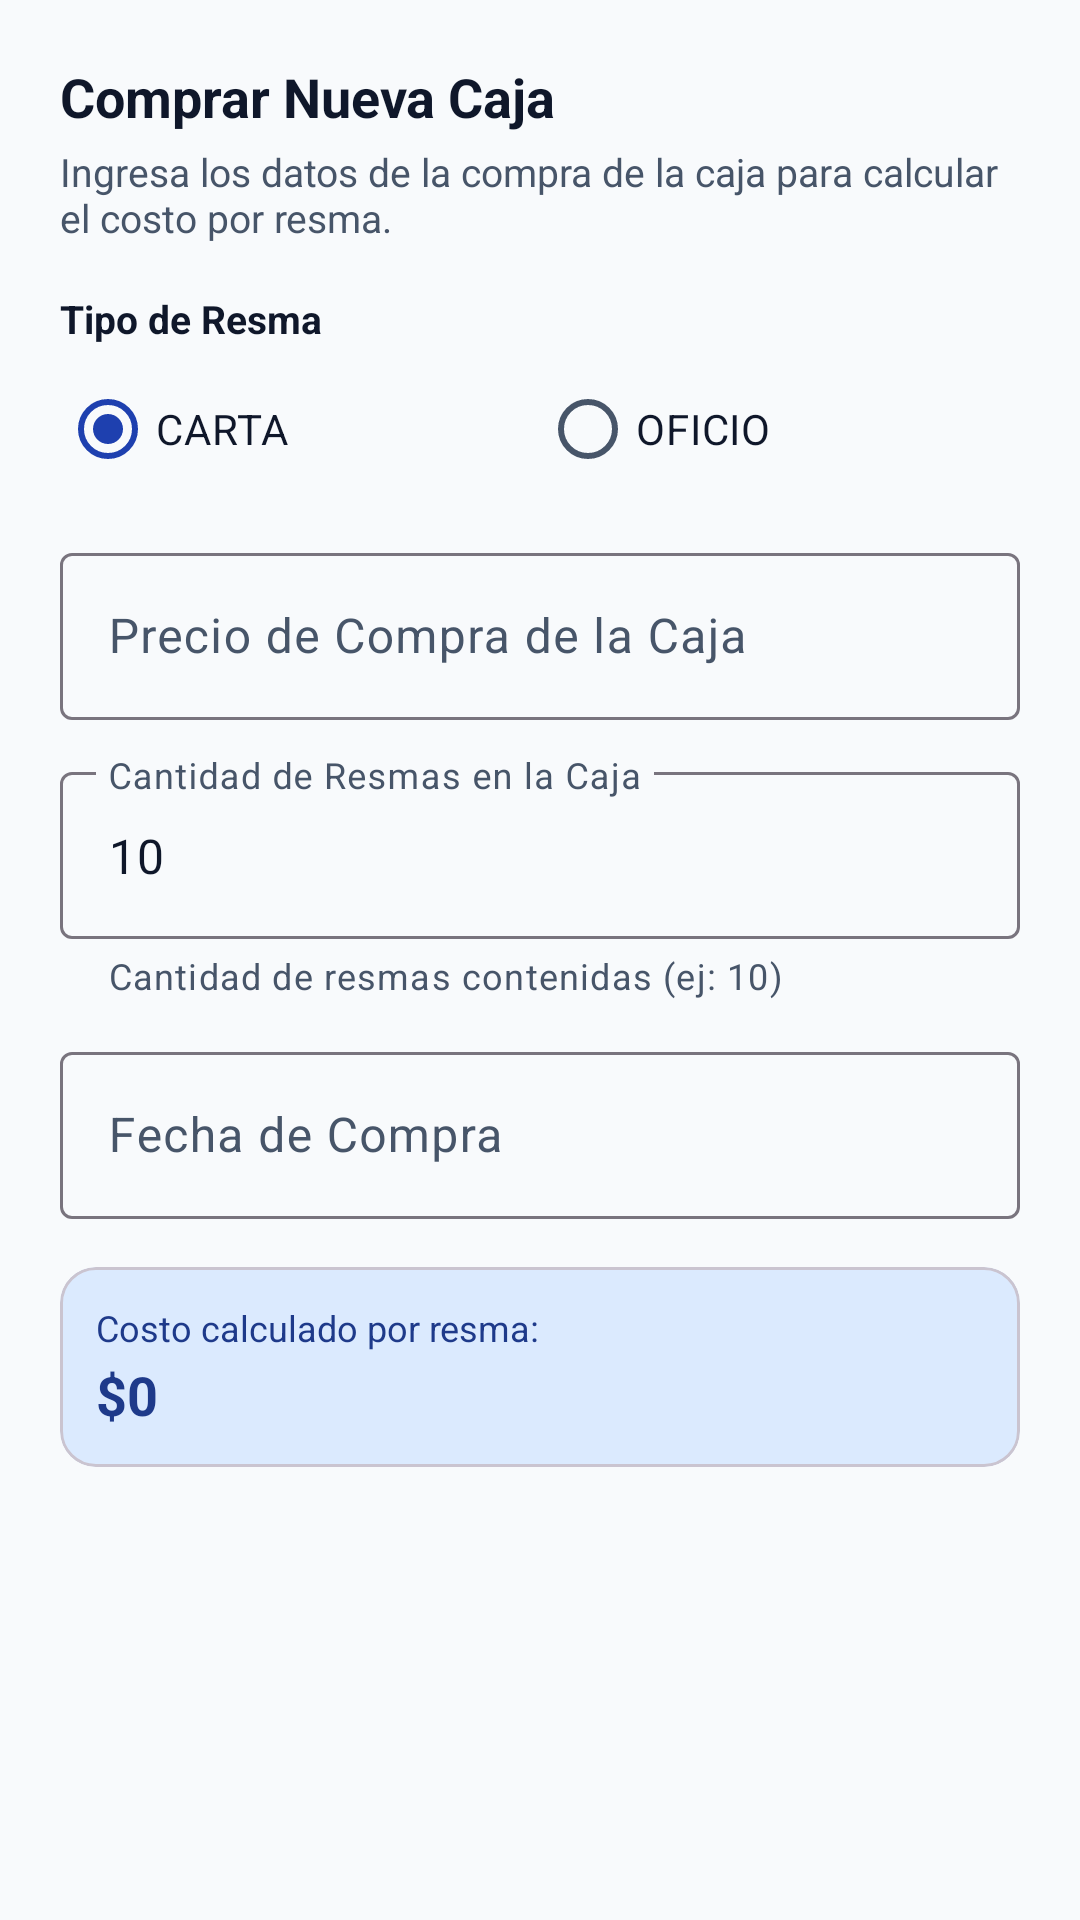

Produce the Android XML layout that renders to this screen, including the resource entries it uses.
<!-- AndroidManifest.xml: application theme Theme.GestionResmas -->
<!-- res/layout/dialog_add_box.xml -->
<?xml version="1.0" encoding="utf-8"?>
<LinearLayout xmlns:android="http://schemas.android.com/apk/res/android"
    xmlns:app="http://schemas.android.com/apk/res-auto"
    android:layout_width="match_parent"
    android:layout_height="wrap_content"
    android:orientation="vertical"
    android:padding="20dp">

    <TextView
        android:layout_width="wrap_content"
        android:layout_height="wrap_content"
        android:text="@string/add_box"
        android:textColor="@color/text_primary"
        android:textSize="18sp"
        android:textStyle="bold" />

    <TextView
        android:layout_width="wrap_content"
        android:layout_height="wrap_content"
        android:layout_marginTop="4dp"
        android:layout_marginBottom="16dp"
        android:text="Ingresa los datos de la compra de la caja para calcular el costo por resma."
        android:textColor="@color/text_secondary"
        android:textSize="13sp" />

    
    <TextView
        android:layout_width="wrap_content"
        android:layout_height="wrap_content"
        android:layout_marginBottom="4dp"
        android:text="@string/box_type"
        android:textColor="@color/text_primary"
        android:textSize="13sp"
        android:textStyle="bold" />

    <RadioGroup
        android:id="@+id/rgPaperType"
        android:layout_width="match_parent"
        android:layout_height="wrap_content"
        android:layout_marginBottom="12dp"
        android:orientation="horizontal">

        <RadioButton
            android:id="@+id/rbCarta"
            android:layout_width="0dp"
            android:layout_height="wrap_content"
            android:layout_weight="1"
            android:checked="true"
            android:text="CARTA"
            android:textColor="@color/text_primary" />

        <RadioButton
            android:id="@+id/rbOficio"
            android:layout_width="0dp"
            android:layout_height="wrap_content"
            android:layout_weight="1"
            android:text="OFICIO"
            android:textColor="@color/text_primary" />
    </RadioGroup>

    
    <com.google.android.material.textfield.TextInputLayout
        android:id="@+id/tilBoxPrice"
        style="@style/Widget.Material3.TextInputLayout.OutlinedBox"
        android:layout_width="match_parent"
        android:layout_height="wrap_content"
        android:layout_marginBottom="12dp"
        android:hint="@string/box_price"
        app:prefixText="$"
        app:prefixTextColor="@color/text_secondary">

        <com.google.android.material.textfield.TextInputEditText
            android:id="@+id/etBoxPrice"
            android:layout_width="match_parent"
            android:layout_height="wrap_content"
            android:textColor="@color/text_primary"
            android:inputType="numberDecimal" />
    </com.google.android.material.textfield.TextInputLayout>

    
    <com.google.android.material.textfield.TextInputLayout
        android:id="@+id/tilReamsQuantity"
        style="@style/Widget.Material3.TextInputLayout.OutlinedBox"
        android:layout_width="match_parent"
        android:layout_height="wrap_content"
        android:layout_marginBottom="12dp"
        android:hint="@string/reams_quantity"
        app:helperText="Cantidad de resmas contenidas (ej: 10)"
        app:helperTextTextColor="@color/text_secondary">

        <com.google.android.material.textfield.TextInputEditText
            android:id="@+id/etReamsQuantity"
            android:layout_width="match_parent"
            android:layout_height="wrap_content"
            android:textColor="@color/text_primary"
            android:inputType="number"
            android:text="10" />
    </com.google.android.material.textfield.TextInputLayout>

    
    <com.google.android.material.textfield.TextInputLayout
        android:id="@+id/tilPurchaseDate"
        style="@style/Widget.Material3.TextInputLayout.OutlinedBox"
        android:layout_width="match_parent"
        android:layout_height="wrap_content"
        android:layout_marginBottom="16dp"
        android:hint="@string/purchase_date">

        <com.google.android.material.textfield.TextInputEditText
            android:id="@+id/etPurchaseDate"
            android:layout_width="match_parent"
            android:layout_height="wrap_content"
            android:textColor="@color/text_primary"
            android:focusable="false"
            android:clickable="true"
            android:inputType="none" />
    </com.google.android.material.textfield.TextInputLayout>

    
    <com.google.android.material.card.MaterialCardView
        android:layout_width="match_parent"
        android:layout_height="wrap_content"
        app:cardBackgroundColor="@color/primary_container"
        app:cardCornerRadius="12dp"
        app:cardElevation="0dp">

        <LinearLayout
            android:layout_width="match_parent"
            android:layout_height="wrap_content"
            android:orientation="vertical"
            android:padding="12dp">

            <TextView
                android:layout_width="wrap_content"
                android:layout_height="wrap_content"
                android:text="Costo calculado por resma:"
                android:textColor="@color/on_primary_container"
                android:textSize="12sp" />

            <TextView
                android:id="@+id/tvCalculatedUnitCost"
                android:layout_width="wrap_content"
                android:layout_height="wrap_content"
                android:layout_marginTop="2dp"
                android:text="$0"
                android:textColor="@color/on_primary_container"
                android:textSize="18sp"
                android:textStyle="bold" />
        </LinearLayout>
    </com.google.android.material.card.MaterialCardView>

</LinearLayout>
<!-- resources referenced by this layout -->
<resources>
  <color name="on_primary_container">#1E3A8A</color>
  <color name="primary_container">#DBEAFE</color>
  <color name="text_primary">#0F172A</color>
  <color name="text_secondary">#475569</color>
  <string name="add_box">Comprar Nueva Caja</string>
  <string name="box_price">Precio de Compra de la Caja</string>
  <string name="box_type">Tipo de Resma</string>
  <string name="purchase_date">Fecha de Compra</string>
  <string name="reams_quantity">Cantidad de Resmas en la Caja</string>
  <style name="Theme.GestionResmas" parent="Base.Theme.GestionResmas" />
  <style name="Base.Theme.GestionResmas" parent="Theme.Material3.DayNight.NoActionBar">
          <item name="colorPrimary">@color/primary</item>
          <item name="colorOnPrimary">@color/white</item>
          <item name="colorSecondary">@color/secondary</item>
          <item name="android:colorBackground">@color/background</item>
          <item name="colorSurface">@color/surface</item>
          <item name="colorOnSurface">@color/text_primary</item>
          <item name="colorOnSurfaceVariant">@color/text_secondary</item>
          
          <item name="android:statusBarColor">@color/primary</item>
          <item name="android:windowLightStatusBar">false</item>
          
          <item name="android:navigationBarColor">@color/background</item>
          <item name="android:windowLightNavigationBar" tools:targetApi="27">true</item>
          
          <item name="android:enforceStatusBarContrast" tools:targetApi="29">false</item>
          <item name="android:enforceNavigationBarContrast" tools:targetApi="29">false</item>
      </style>
  <color name="primary">#1E40AF</color>
  <color name="white">#FFFFFFFF</color>
  <color name="secondary">#0D9488</color>
  <color name="background">#F8FAFC</color>
  <color name="surface">#FFFFFF</color>
</resources>
